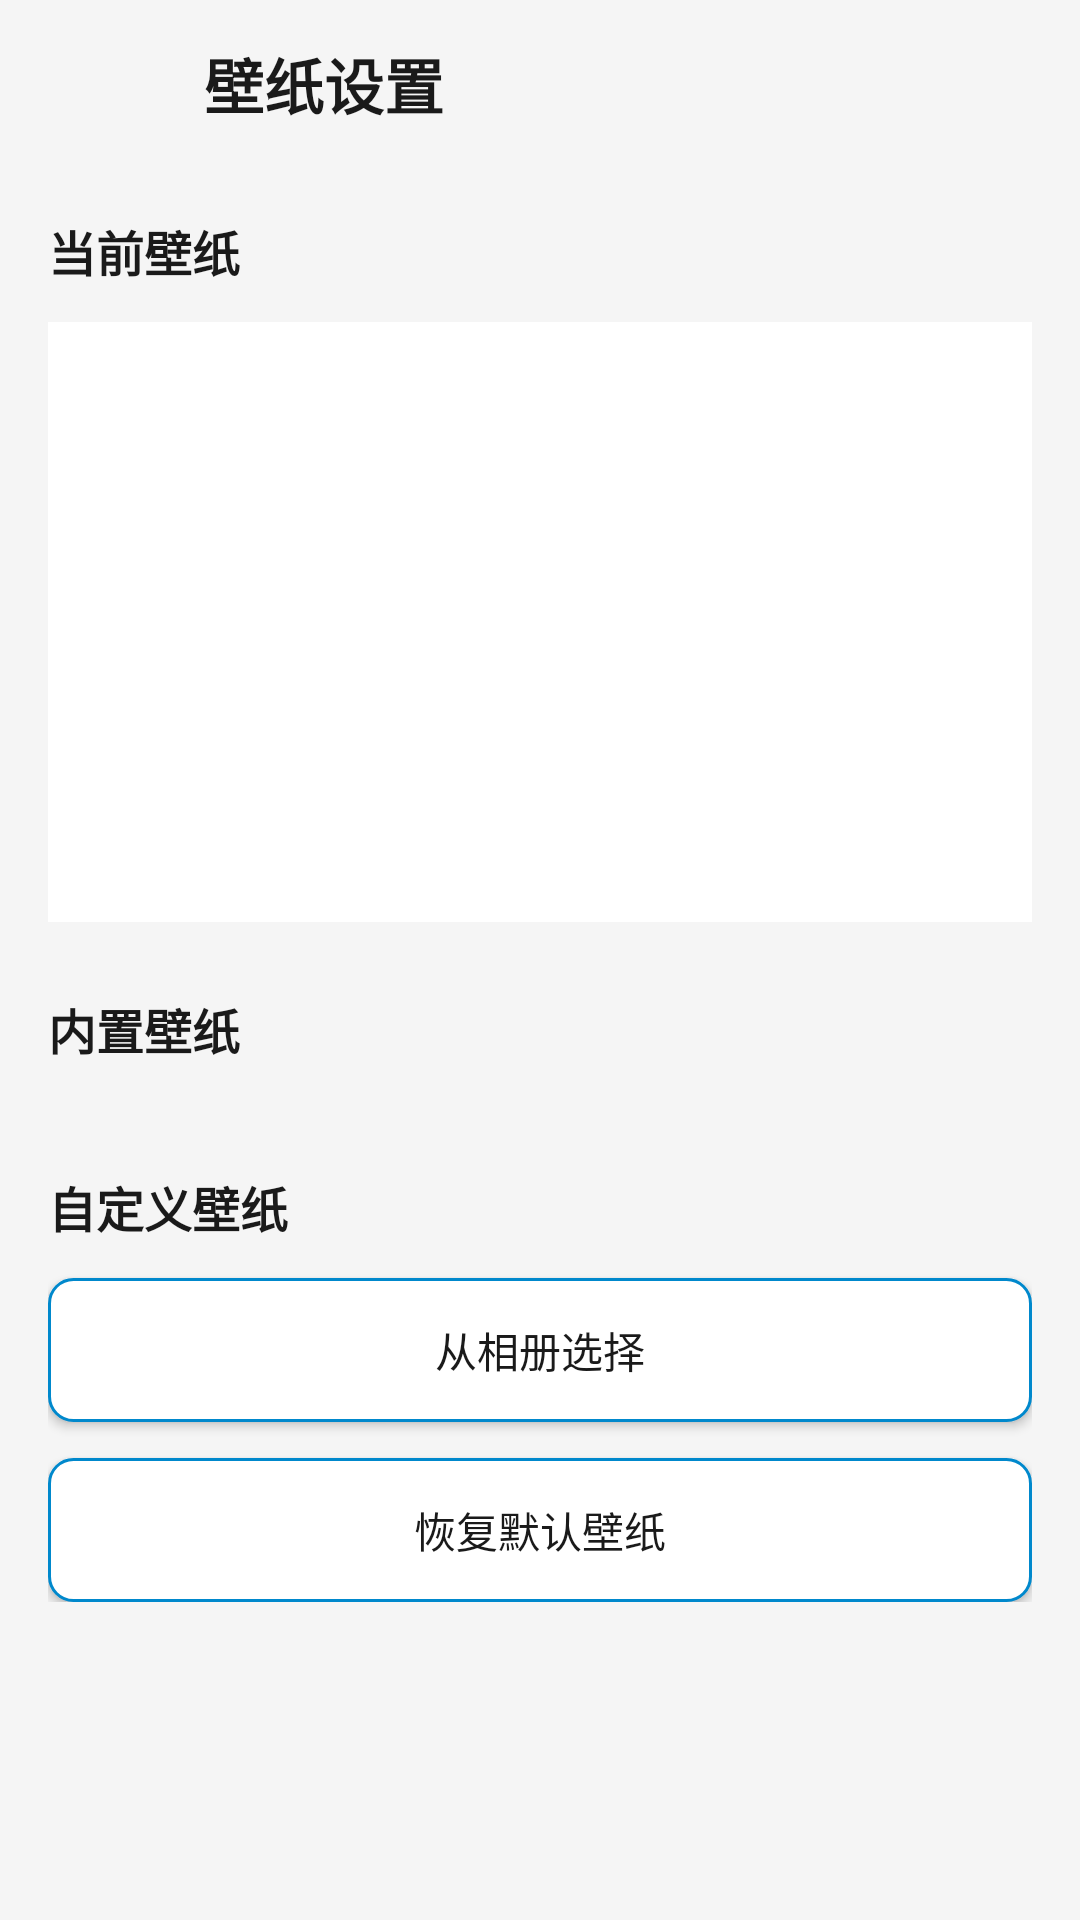

Reconstruct the res/layout file that produces this screen, plus the resources it refers to.
<!-- AndroidManifest.xml: activity theme Theme.PandaCarLauncher -->
<!-- res/layout/activity_wallpaper.xml -->
<?xml version="1.0" encoding="utf-8"?>
<LinearLayout xmlns:android="http://schemas.android.com/apk/res/android"
    android:layout_width="match_parent"
    android:layout_height="match_parent"
    android:orientation="vertical"
    android:background="@color/background">

    
    <RelativeLayout
        android:layout_width="match_parent"
        android:layout_height="56dp"
        android:paddingStart="16dp"
        android:paddingEnd="16dp">

        <ImageView
            android:id="@+id/btn_back"
            android:layout_width="40dp"
            android:layout_height="40dp"
            android:layout_centerVertical="true"
            android:src="@drawable/ic_back"
            android:padding="8dp"
            android:background="?android:attr/selectableItemBackgroundBorderless" />

        <TextView
            android:layout_width="wrap_content"
            android:layout_height="wrap_content"
            android:layout_toEndOf="@id/btn_back"
            android:layout_centerVertical="true"
            android:layout_marginStart="12dp"
            android:text="壁纸设置"
            android:textColor="@color/text_primary"
            android:textSize="20sp"
            android:textStyle="bold" />

    </RelativeLayout>

    <ScrollView
        android:layout_width="match_parent"
        android:layout_height="match_parent">

        <LinearLayout
            android:layout_width="match_parent"
            android:layout_height="wrap_content"
            android:orientation="vertical"
            android:padding="16dp">

            
            <TextView
                android:layout_width="wrap_content"
                android:layout_height="wrap_content"
                android:text="当前壁纸"
                android:textColor="@color/text_primary"
                android:textSize="16sp"
                android:textStyle="bold" />

            <ImageView
                android:id="@+id/iv_current_wallpaper"
                android:layout_width="match_parent"
                android:layout_height="200dp"
                android:layout_marginTop="12dp"
                android:scaleType="centerCrop"
                android:background="@color/card_glass" />

            
            <TextView
                android:layout_width="wrap_content"
                android:layout_height="wrap_content"
                android:layout_marginTop="24dp"
                android:text="内置壁纸"
                android:textColor="@color/text_primary"
                android:textSize="16sp"
                android:textStyle="bold" />

            <androidx.recyclerview.widget.RecyclerView
                android:id="@+id/rv_wallpapers"
                android:layout_width="match_parent"
                android:layout_height="wrap_content"
                android:layout_marginTop="12dp" />

            
            <TextView
                android:layout_width="wrap_content"
                android:layout_height="wrap_content"
                android:layout_marginTop="24dp"
                android:text="自定义壁纸"
                android:textColor="@color/text_primary"
                android:textSize="16sp"
                android:textStyle="bold" />

            <Button
                android:id="@+id/btn_pick_wallpaper"
                android:layout_width="match_parent"
                android:layout_height="wrap_content"
                android:layout_marginTop="12dp"
                android:text="从相册选择"
                android:textColor="@color/text_primary"
                android:background="@drawable/bg_button_secondary" />

            <Button
                android:id="@+id/btn_default_wallpaper"
                android:layout_width="match_parent"
                android:layout_height="wrap_content"
                android:layout_marginTop="12dp"
                android:text="恢复默认壁纸"
                android:textColor="@color/text_primary"
                android:background="@drawable/bg_button_secondary" />

        </LinearLayout>

    </ScrollView>

</LinearLayout>
<!-- resources referenced by this layout -->
<resources>
  <color name="background">#0D1642</color>
  <color name="card_glass">#991A1A2E</color>
  <color name="text_primary">#FFFFFF</color>
  <!-- drawable bg_button_secondary (drawable) -->
  <?xml version="1.0" encoding="utf-8"?>
  <shape xmlns:android="http://schemas.android.com/apk/res/android"
      android:shape="rectangle">
      <solid android:color="@color/card_glass" />
      <corners android:radius="8dp" />
      <stroke
          android:width="1dp"
          android:color="@color/primary" />
  </shape>
  <style name="Theme.PandaCarLauncher" parent="Theme.MaterialComponents.DayNight.NoActionBar">
          <item name="colorPrimary">@color/primary</item>
          <item name="colorPrimaryDark">@color/primary_dark</item>
          <item name="colorAccent">@color/accent</item>
          <item name="android:windowBackground">@color/background</item>
          <item name="android:statusBarColor">@color/status_bar</item>
          <item name="android:navigationBarColor">@color/nav_background</item>
          <item name="android:windowLightStatusBar">false</item>
          <item name="android:colorControlHighlight">@color/ripple_color</item>
          <item name="android:colorControlActivated">@color/primary</item>
      </style>
  <color name="primary">#00CED1</color>
  <color name="primary_dark">#00A88A</color>
  <color name="accent">#FF6B6B</color>
</resources>
